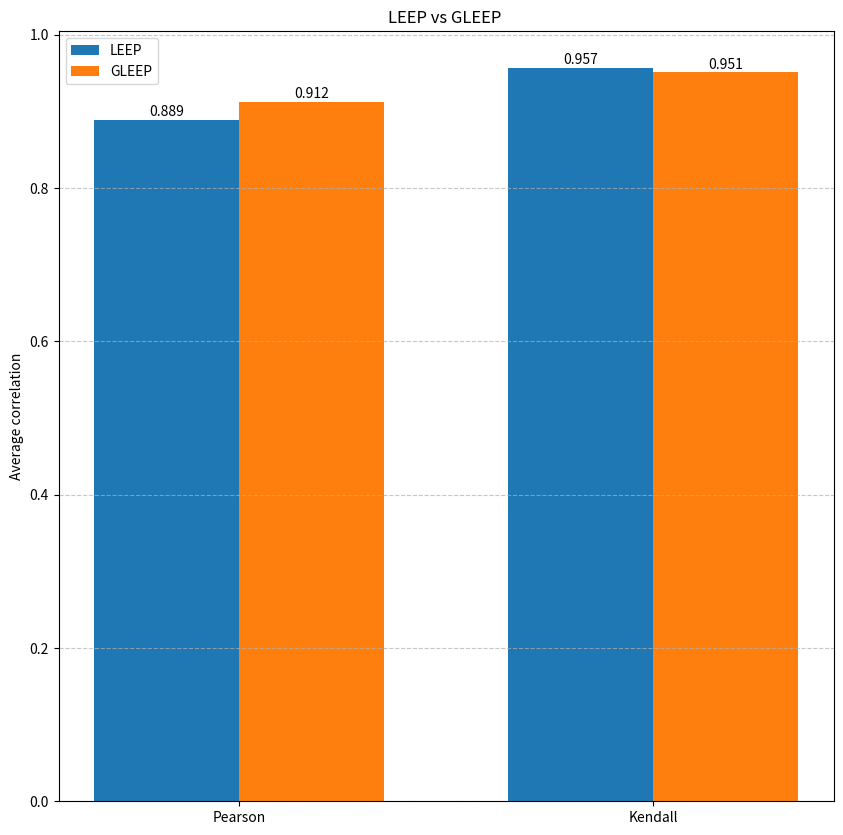
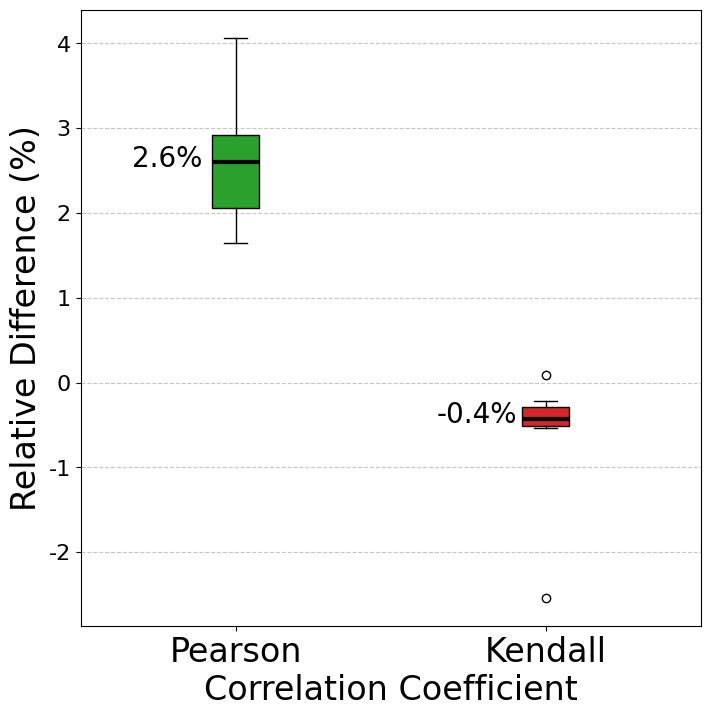

These figures' Python source, in order:
import numpy as np
import matplotlib.pyplot as plt
import seaborn as sns
import pandas as pd
plt.rcParams['font.serif'] = ['Times New Roman']
# 1. 准备实验数据（根据您提供的表格）
data = {
    'Algorithm': ['Fine-tune']*8 + ['Re-train']*8,
    'Source': ['CIFAR10', 'CIFAR10', 'ImageNet', 'ImageNet', 'CIFAR10', 'CIFAR10', 'ImageNet', 'ImageNet']*2,
    'Target': ['CIFAR100']*16,
    'Source model': ['ResNet18', 'ResNet34', 'ResNet18', 'ResNet34']*4,
    'Metric': ['Pearson', 'Pearson', 'Pearson', 'Pearson', 'kendall', 'kendall', 'kendall', 'kendall']*2,
    'LEEP score': [0.9255, 0.9022, 0.7925, 0.7900, 0.9363, 0.9332, 0.9431, 0.9464,
                   0.9444, 0.9355, 0.9220, 0.8986, 0.9802, 0.9776, 0.9650, 0.9716],
    'GLEEP score': [0.9546, 0.9278, 0.8074, 0.8096, 0.9313, 0.9303, 0.9390, 0.9472,
                    0.9700, 0.9553, 0.9595, 0.9134, 0.9761, 0.9727, 0.9405, 0.9695]
}

df = pd.DataFrame(data)
print('GLEEP score pearson')
print([df[df['Metric'] == 'Pearson']['LEEP score']])
# 2. 计算差异值
df['Difference'] = df['GLEEP score'] - df['LEEP score']
df['Relative Diff (%)'] = (df['Difference'] / df['LEEP score']) * 100

# 3. 可视化分析

plt.figure(figsize=(15, 12))



# 3.1 整体性能对比（条形图）
plt.figure(figsize=(10, 10))
avg_leep = [df[df['Metric'] == 'Pearson']['LEEP score'].mean(),
            df[df['Metric'] == 'kendall']['LEEP score'].mean()]
avg_gleep = [df[df['Metric'] == 'Pearson']['GLEEP score'].mean(),
             df[df['Metric'] == 'kendall']['GLEEP score'].mean()]

x = np.arange(2)
width = 0.35

plt.bar(x - width/2, avg_leep, width, label='LEEP', color='#1f77b4')
plt.bar(x + width/2, avg_gleep, width, label='GLEEP', color='#ff7f0e')

plt.xticks(x, ['Pearson', 'Kendall'])
plt.ylabel('Average correlation')
plt.title('LEEP vs GLEEP ')
plt.legend()
plt.grid(axis='y', linestyle='--', alpha=0.7)

# 添加数值标签
for i, v in enumerate(avg_leep):
    plt.text(i - width/2, v + 0.005, f'{v:.3f}', ha='center')
for i, v in enumerate(avg_gleep):
    plt.text(i + width/2, v + 0.005, f'{v:.3f}', ha='center')
plt.savefig('average.png', dpi=300)



# 3.2 不同指标下的差异分布（箱线图）
plt.figure(figsize=(8, 8))
print('pearson')
pearson_diff = df[df['Metric'] == 'Pearson']['Relative Diff (%)']
print(pearson_diff)
kendall_diff = df[df['Metric'] == 'kendall']['Relative Diff (%)']
print('kendall')
print(kendall_diff)
box = plt.boxplot([pearson_diff, kendall_diff],
                  patch_artist=True,
                  labels=['Pearson', 'Kendall'],
                  medianprops={'color': 'black', 'linewidth': 3})
plt.xticks(fontsize=24, fontname='Times New Roman')
plt.yticks(fontsize=16, fontname='Times New Roman')
# 设置箱线图颜色
colors = ['#2ca02c', '#d62728']
for patch, color in zip(box['boxes'], colors):
    patch.set_facecolor(color)

plt.ylabel('Relative Difference (%)',fontsize = 24, fontname='Times New Roman')
plt.xlabel('Correlation Coefficient',fontsize = 24, fontname='Times New Roman')
plt.grid(axis='y', linestyle='--', alpha=0.7)

# 添加中位数标记
medians = [np.median(pearson_diff), np.median(kendall_diff)]
for i, median in enumerate(medians):
    plt.text(i+0.78, median-0.05, f'{median:.1f}%',
             ha='center', fontsize=20, color='black', fontname='Times New Roman')
plt.savefig('boxplot.pdf', dpi=300)

